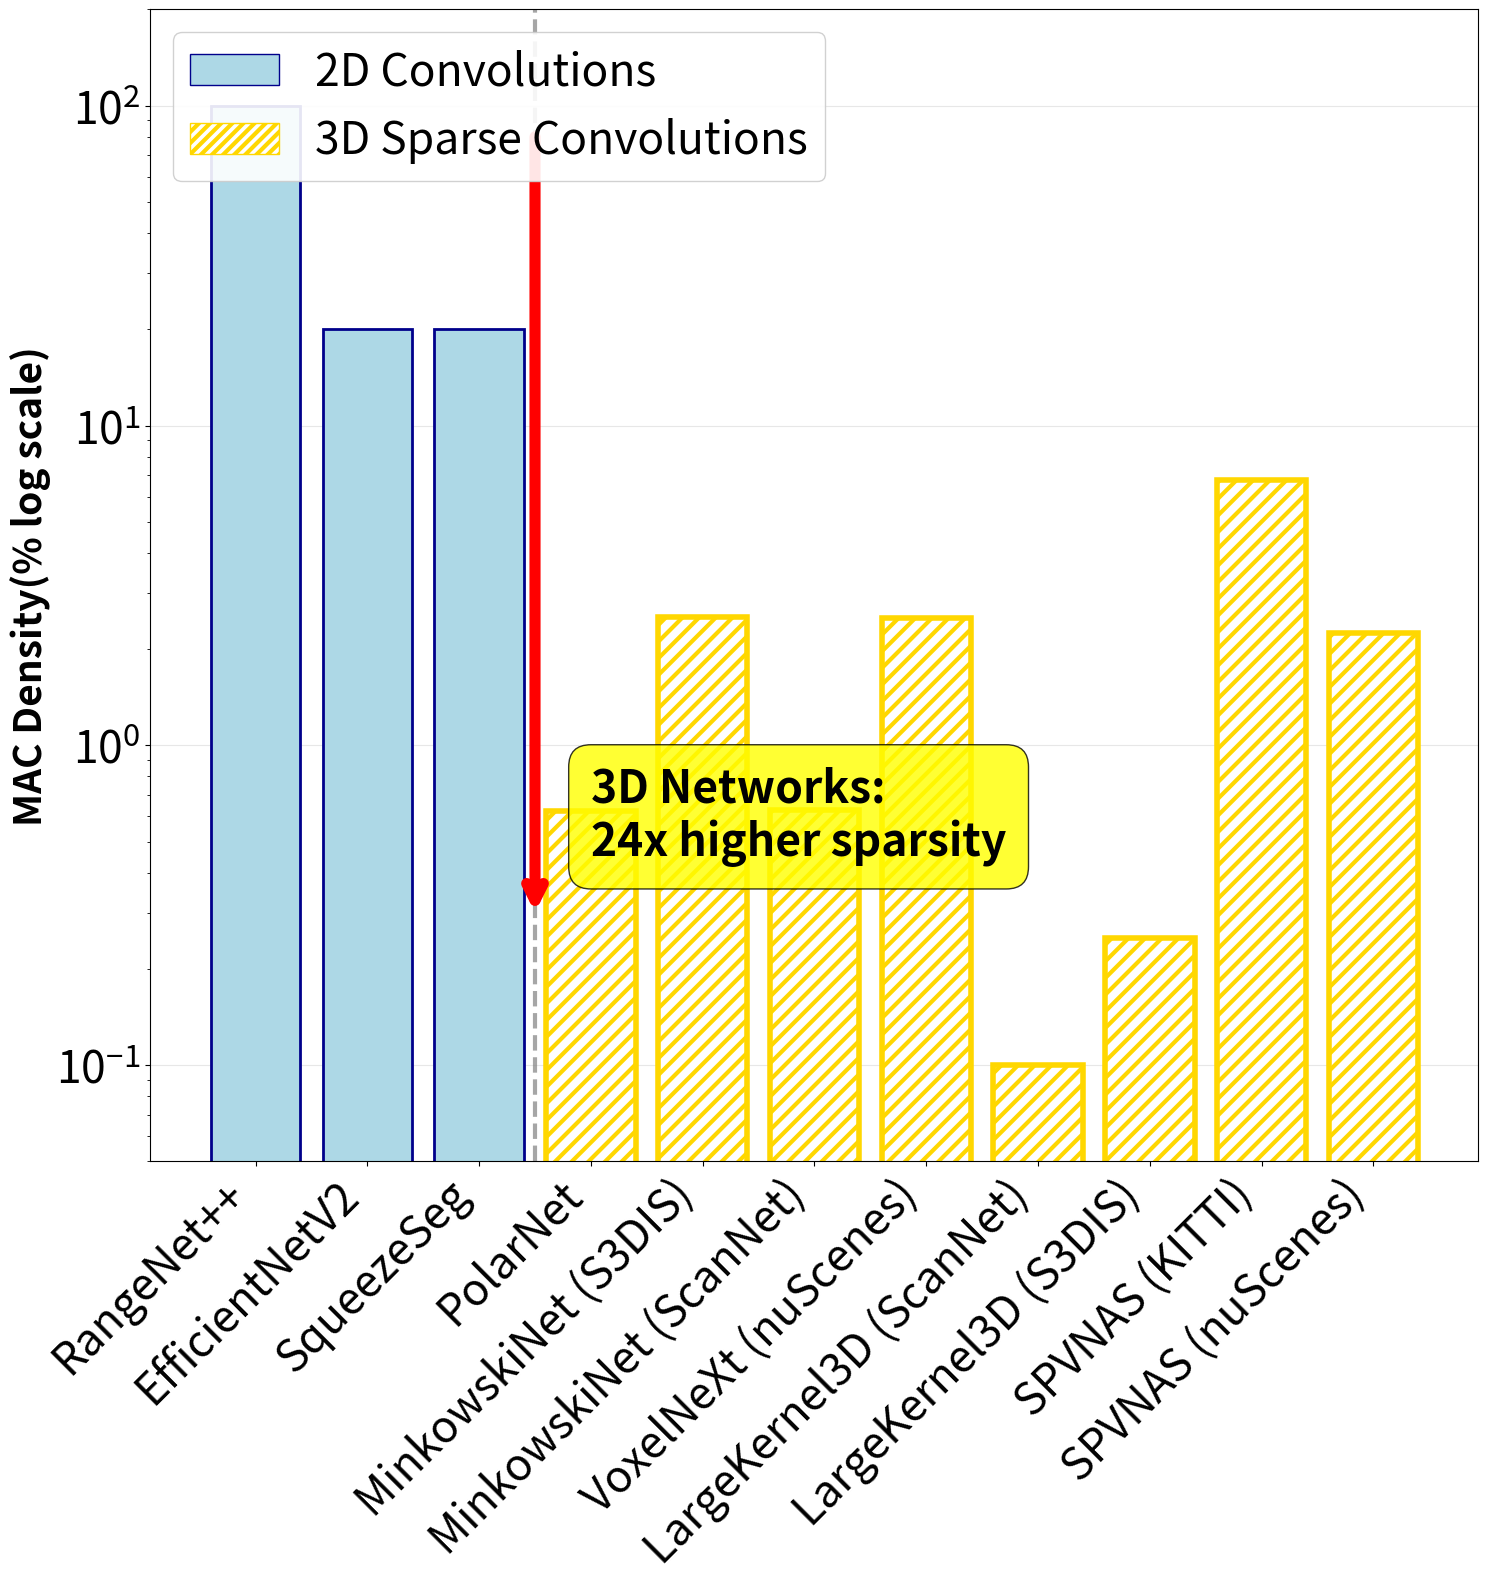

Python code for this plot: (Note: this script raises an exception after producing the figure.)
#!/usr/bin/env python3
"""
Sparsity Factor Comparison script for 2D LiDAR networks vs 3D sparse convolution networks

This script compares overall sparsity factors calculated as:
Sparsity % = Spatial Sparsity × Activation Sparsity × Weight Sparsity

Networks analyzed:
- 2D LiDAR networks: RangeNet++, EfficientNetV2, SqueezeSeg
- 3D Sparse networks: PolarNet, MinkowskiNet variants, VoxelNeXt, LargeKernel3D variants, SPVNAS variants

The comparison shows the total sparsity potential differences between 2D dense processing
and 3D sparse convolution approaches for LiDAR point cloud processing.
"""

import matplotlib.pyplot as plt
import numpy as np
from typing import Dict, List, Tuple
from matplotlib.patches import Patch

def get_2d_network_sparsity() -> Dict[str, float]:
    """Get overall MAC density for 2D LiDAR networks (inverse of sparsity)"""
    
    # 2D Network sparsity data based on provided specifications
    networks_2d = {
        'RangeNet++': {
            'spatial_sparsity': 1.0,      # 100% spatial density (dense grid)
            'activation_sparsity': 1.0,    # No activation sparsity mentioned, assume dense
            'weight_sparsity': 1.0         # No weight sparsity mentioned, assume dense
        },
        'EfficientNetV2': {
            'spatial_sparsity': 1.0,      # 100% spatial density 
            'activation_sparsity': 0.4,    # 60% activation sparsity = 40% density
            'weight_sparsity': 0.5         # Add weight sparsity for EfficientNet (50% density)
        },
        'SqueezeSeg': {
            'spatial_sparsity': 1.0,      # 100% spatial density
            'activation_sparsity': 0.4,    # 60% activation sparsity = 40% density
            'weight_sparsity': 0.5         # Add weight sparsity for SqueezeSeg (50% density)
        }
    }
    
    results_2d = {}
    
    print("Calculating 2D network MAC density (inverse of sparsity)...")
    for name, sparsity_data in networks_2d.items():
        # Calculate overall MAC density as product of all density factors
        # (density = 1 - sparsity, so we use the complement for activation/weight)
        overall_mac_density = (sparsity_data['spatial_sparsity'] * 
                              sparsity_data['activation_sparsity'] * 
                              sparsity_data['weight_sparsity'])
        
        # Convert to percentage and store
        mac_density_percentage = overall_mac_density * 100
        results_2d[name] = mac_density_percentage
        
        # Calculate sparsity percentages for display
        spatial_density = sparsity_data['spatial_sparsity'] * 100
        activation_density = sparsity_data['activation_sparsity'] * 100
        weight_density = sparsity_data['weight_sparsity'] * 100
        
        print(f"  {name}: Spatial={spatial_density:.0f}%, "
              f"Activation={activation_density:.0f}%, "
              f"Weight={weight_density:.0f}% "
              f"→ MAC Density={mac_density_percentage:.1f}%")
    
    return results_2d

def get_3d_network_sparsity() -> Dict[str, float]:
    """Get overall sparsity factors for 3D sparse convolution networks"""
    
    # 3D Network sparsity data based on provided specifications
    networks_3d = {
        'PolarNet': {
            'spatial_sparsity': 0.025,     # 2-3%, use 2.5%
            'activation_sparsity': 0.5,    # 50% activation sparsity
            'weight_sparsity': 0.5         # 50% weight sparsity (other networks)
        },
        'MinkowskiNet (S3DIS)': {
            'spatial_sparsity': 0.04,      # 4%
            'activation_sparsity': 0.7,    # 70% activation sparsity (Minkowski exception)
            'weight_sparsity': 0.9         # 90% weight sparsity (Minkowski)
        },
        'MinkowskiNet (ScanNet)': {
            'spatial_sparsity': 0.01,      # 1%
            'activation_sparsity': 0.7,    # 70% activation sparsity (Minkowski exception)
            'weight_sparsity': 0.9         # 90% weight sparsity (Minkowski)
        },
        'VoxelNeXt (nuScenes)': {
            'spatial_sparsity': 0.10,      # 10%
            'activation_sparsity': 0.5,    # 50% activation sparsity
            'weight_sparsity': 0.5         # 50% weight sparsity (other networks)
        },
        'LargeKernel3D (ScanNet)': {
            'spatial_sparsity': 0.004,     # 0.4%
            'activation_sparsity': 0.5,    # 50% activation sparsity
            'weight_sparsity': 0.5         # 50% weight sparsity (other networks)
        },
        'LargeKernel3D (S3DIS)': {
            'spatial_sparsity': 0.01,      # 1%
            'activation_sparsity': 0.5,    # 50% activation sparsity
            'weight_sparsity': 0.5         # 50% weight sparsity (other networks)
        },
        'SPVNAS (KITTI)': {
            'spatial_sparsity': 0.30,      # 30%
            'activation_sparsity': 0.5,    # 50% activation sparsity
            'weight_sparsity': 0.45        # 45% weight sparsity (SPVNAS)
        },
        'SPVNAS (nuScenes)': {
            'spatial_sparsity': 0.10,      # 10%
            'activation_sparsity': 0.5,    # 50% activation sparsity
            'weight_sparsity': 0.45        # 45% weight sparsity (SPVNAS)
        }
    }
    
    results_3d = {}
    
    print("Calculating 3D network sparsity factors...")
    for name, sparsity_data in networks_3d.items():
        # Calculate overall sparsity as product of all sparsity factors
        overall_sparsity = (sparsity_data['spatial_sparsity'] * 
                           sparsity_data['activation_sparsity'] * 
                           sparsity_data['weight_sparsity'])
        
        # Convert to percentage and store
        sparsity_percentage = overall_sparsity * 100
        results_3d[name] = sparsity_percentage
        
        print(f"  {name}: Spatial={sparsity_data['spatial_sparsity']*100:.1f}%, "
              f"Activation={sparsity_data['activation_sparsity']*100:.0f}%, "
              f"Weight={sparsity_data['weight_sparsity']*100:.0f}% "
              f"→ Overall={sparsity_percentage:.3f}%")
    
    return results_3d

def plot_sparsity_comparison(results_2d: Dict[str, float], results_3d: Dict[str, float]):
    """Create comparison plot of sparsity factors (matching compare_2d_vs_3d_macs.py layout)"""
    
    print(f"Plotting with 2D results: {results_2d}")
    print(f"Plotting with 3D results: {results_3d}")
    
    # Prepare data for plotting - combine all networks
    all_networks = []
    all_sparsity = []
    all_colors = []
    
    # Add 2D networks (blue) - filter out zero values
    for name, sparsity in results_2d.items():
        if sparsity > 0:  # Only include networks with valid sparsity
            all_networks.append(name)
            all_sparsity.append(sparsity)
            all_colors.append('blue')
            print(f"Added 2D network: {name} with {sparsity:.3f}% sparsity")
    
    # Add 3D networks (red/coral) - filter out zero values
    for name, sparsity in results_3d.items():
        if sparsity > 0:  # Only include networks with valid sparsity
            all_networks.append(name)
            all_sparsity.append(sparsity)
            all_colors.append('red')
            print(f"Added 3D network: {name} with {sparsity:.3f}% sparsity")
    
    print(f"Total networks to plot: {len(all_networks)}")
    print(f"Network names: {all_networks}")
    print(f"Sparsity values: {all_sparsity}")
    
    if not all_networks:
        print("No valid networks to plot!")
        return None
    
    # Create the plot (matching compare_2d_vs_3d_macs.py layout)
    fig, ax = plt.subplots(1, 1, figsize=(16, 16))
    fig.patch.set_facecolor('white')
    ax.set_facecolor('white')
    
    # Set hatch line width to be thicker
    plt.rcParams['hatch.linewidth'] = 3.0
    
    # Create bar chart with different patterns (matching 2D vs 3D comparison styling)
    x_pos = np.arange(len(all_networks))
    bars = []
    
    for i, (x, height, color) in enumerate(zip(x_pos, all_sparsity, all_colors)):
        if color == 'blue':  # 2D networks
            # Filled light blue (matching 2D vs 3D comparison)
            bar = ax.bar(x, height, color='lightblue', alpha=1.0, 
                        edgecolor='darkblue', linewidth=2, width=0.8)
        else:  # 3D networks
            # White background with thick diagonal slashes and gold edges
            bar = ax.bar(x, height, color='white', alpha=1.0, 
                        edgecolor='gold', linewidth=4, hatch='//', width=0.8)
        bars.extend(bar)
    
    # Customize the plot (matching 2D vs 3D comparison styling)
    ax.set_ylabel('MAC Density(% log scale)', fontsize=28, fontweight='bold')
    
    # Set x-axis labels with larger font
    ax.set_xticks(x_pos)
    ax.set_xticklabels(all_networks, rotation=45, ha='right', fontsize=32)
    
    # Increase tick label sizes
    ax.tick_params(axis='y', labelsize=32, which='major')
    ax.tick_params(axis='y', labelsize=32, which='minor')
    ax.tick_params(axis='x', labelsize=32)
    
    # Add legend with same styling as 2D vs 3D comparison
    legend_elements = [
        Patch(facecolor='lightblue', alpha=1.0, 
              edgecolor='darkblue', label='2D Convolutions'),
        Patch(facecolor='white', alpha=1.0, hatch='///', 
              edgecolor='gold', label='3D Sparse Convolutions')
    ]
    ax.legend(handles=legend_elements, loc='upper left', fontsize=32, framealpha=0.9)
    
    # Add grid for readability
    ax.grid(True, alpha=0.3, axis='y')
    ax.set_axisbelow(True)
    
    # Set y-axis to log scale (as requested)
    ax.set_yscale('log')
    if all_sparsity:
        # Set appropriate limits for sparsity data
        min_sparsity = min(all_sparsity)
        max_sparsity = max(all_sparsity)
        ax.set_ylim(min_sparsity * 0.5, max_sparsity * 2.0)
    
    # Add comparison arrow and text (if there's clear separation)
    if results_2d and results_3d:
        avg_2d = np.mean(list(results_2d.values()))
        avg_3d = np.mean(list(results_3d.values()))
        
        if avg_2d > avg_3d:
            ratio = avg_2d / avg_3d
            
            # Find good positions for the arrow
            num_2d_valid = len([s for s in results_2d.values() if s > 0])
            num_3d_valid = len([s for s in results_3d.values() if s > 0])
            
            if num_2d_valid > 0 and num_3d_valid > 0:
                # Vertical arrow from top to bottom at separator line
                separator_x = num_2d_valid - 0.5
                arrow_top = max(all_sparsity) * 0.8
                arrow_bottom = min(all_sparsity) * 3
                
                ax.annotate('', xy=(separator_x, arrow_bottom), 
                           xytext=(separator_x, arrow_top),
                           arrowprops=dict(arrowstyle='->', lw=8, color='red', 
                                         shrinkA=0, shrinkB=0, mutation_scale=30))
                
                # Add text explaining the difference
                ax.text(separator_x + 0.5, arrow_bottom * 2,
                       f'3D Networks:\n{ratio:.0f}x higher sparsity',
                       ha='left', va='center', fontsize=32, fontweight='bold',
                       bbox=dict(boxstyle="round,pad=0.5", facecolor='yellow', alpha=0.8))
    
    # Add vertical line to separate 2D and 3D networks
    num_2d_valid = len([s for s in results_2d.values() if s > 0])
    if num_2d_valid > 0:
        separator_x = num_2d_valid - 0.5
        ax.axvline(x=separator_x, color='gray', linestyle='--', alpha=0.7, linewidth=3)
    
    # Adjust layout to match 2D vs 3D comparison
    plt.tight_layout(pad=4.0)
    plt.subplots_adjust(left=0.10, right=0.93, top=0.90, bottom=0.18)
    return fig

def print_detailed_sparsity_analysis(results_2d: Dict[str, float], results_3d: Dict[str, float]):
    """Print detailed numerical analysis of sparsity factors"""
    
    print("\n" + "="*90)
    print("DETAILED SPARSITY ANALYSIS: 2D vs 3D Networks")
    print("="*90)
    
    # Combined results for overall ranking
    all_results = {}
    for name, sparsity in results_2d.items():
        all_results[f"{name} (2D)"] = sparsity
    for name, sparsity in results_3d.items():
        all_results[f"{name} (3D)"] = sparsity
    
    print("\nOverall Ranking (Highest to Lowest Sparsity):")
    print("-" * 70)
    print(f"{'Rank':<5} {'Network':<35} {'Type':<6} {'Sparsity %':<12}")
    print("-" * 70)
    
    # Sort all networks by sparsity (descending = highest sparsity first)
    sorted_all = sorted(all_results.items(), key=lambda x: x[1], reverse=True)
    
    for rank, (name, sparsity) in enumerate(sorted_all, 1):
        network_type = "2D" if "(2D)" in name else "3D"
        clean_name = name.replace(" (2D)", "").replace(" (3D)", "")
        print(f"{rank:<5} {clean_name:<35} {network_type:<6} {sparsity:<12.3f}")
    
    print("\n2D Range Image Networks:")
    print("-" * 70)
    print(f"{'Network':<25} {'Sparsity %':<12} {'Rank in 2D':<12} {'Overall Rank':<15}")
    print("-" * 70)
    
    # Sort 2D networks by sparsity
    sorted_2d = sorted(results_2d.items(), key=lambda x: x[1], reverse=True)
    
    for rank_2d, (name, sparsity) in enumerate(sorted_2d, 1):
        overall_rank = next(i for i, (full_name, _) in enumerate(sorted_all, 1) if f"{name} (2D)" == full_name)
        print(f"{name:<25} {sparsity:<12.3f} {rank_2d:<12} {overall_rank:<15}")
    
    print("\n3D Sparse Convolution Networks:")
    print("-" * 70)
    print(f"{'Network':<25} {'Sparsity %':<12} {'Rank in 3D':<12} {'Overall Rank':<15}")
    print("-" * 70)
    
    # Sort 3D networks by sparsity
    sorted_3d = sorted(results_3d.items(), key=lambda x: x[1], reverse=True)
    
    for rank_3d, (name, sparsity) in enumerate(sorted_3d, 1):
        overall_rank = next(i for i, (full_name, _) in enumerate(sorted_all, 1) if f"{name} (3D)" == full_name)
        print(f"{name:<25} {sparsity:<12.3f} {rank_3d:<12} {overall_rank:<15}")
    
    # Overall comparison
    print("\n" + "="*90)
    print("STATISTICAL SUMMARY")
    print("="*90)
    
    if results_2d and results_3d:
        avg_2d = np.mean(list(results_2d.values()))
        avg_3d = np.mean(list(results_3d.values()))
        
        min_2d = min(results_2d.values())
        max_2d = max(results_2d.values())
        min_3d = min(results_3d.values())
        max_3d = max(results_3d.values())
        
        print(f"Average Sparsity Factor:")
        print(f"  2D Range Image Networks: {avg_2d:.3f}%")
        print(f"  3D Sparse Networks: {avg_3d:.3f}%")
        print(f"  Ratio (2D/3D): {avg_2d/avg_3d:.1f}x")
        
        print(f"\nSparsity Range:")
        print(f"  2D Networks: {min_2d:.3f}% - {max_2d:.3f}% (spread: {max_2d-min_2d:.3f}%)")
        print(f"  3D Networks: {min_3d:.3f}% - {max_3d:.3f}% (spread: {max_3d-min_3d:.3f}%)")
        
        print(f"\nHighest Sparsity Networks:")
        highest_2d = max(results_2d.items(), key=lambda x: x[1])
        highest_3d = max(results_3d.items(), key=lambda x: x[1])
        highest_overall = max(all_results.items(), key=lambda x: x[1])
        
        print(f"  Best 2D: {highest_2d[0]} ({highest_2d[1]:.3f}% sparsity)")
        print(f"  Best 3D: {highest_3d[0]} ({highest_3d[1]:.3f}% sparsity)")
        print(f"  Overall: {highest_overall[0]} ({highest_overall[1]:.3f}% sparsity)")
        
        print(f"\nSparsity Analysis Notes:")
        print("- Overall sparsity = spatial × activation × weight sparsity")
        print("- 2D networks have 100% spatial density but lower activation/weight sparsity")
        print("- 3D networks have very low spatial density but higher activation/weight sparsity")
        print("- Lower overall sparsity indicates more computation required")

def main():
    """Main sparsity comparison function"""
    print("Comparing Sparsity Factors: 2D Range Image vs 3D Sparse Convolution Networks")
    print("="*90)
    
    # Get sparsity factors for both categories
    print("Calculating 2D network sparsity factors...")
    results_2d = get_2d_network_sparsity()
    print(f"2D results: {results_2d}")
    
    print("\nCalculating 3D network sparsity factors...")
    results_3d = get_3d_network_sparsity()
    print(f"3D results: {results_3d}")
    
    if not results_2d and not results_3d:
        print("Error: Could not calculate sparsity for either network category")
        return
    
    # Create comparison plot
    if results_2d or results_3d:
        fig = plot_sparsity_comparison(results_2d, results_3d)
        
        # Save the plot
        output_path = '/Users/<user>/Desktop/minuet-tracer/mac-vs-time/2d_vs_3d_sparsity.pdf'
        plt.savefig(output_path, dpi=300, bbox_inches='tight', pad_inches=1.0, facecolor='white')
        print(f"\nSparsity comparison plot saved as: {output_path}")
        plt.close(fig)
    
    # Print detailed analysis
    print_detailed_sparsity_analysis(results_2d, results_3d)
    
    print(f"\nAnalysis Notes:")
    print("- 2D networks process dense range images with varying activation/weight sparsity")
    print("- 3D networks process highly sparse voxel grids with additional pruning")
    print("- Sparsity factor shows total computational reduction potential")
    print("- Lower sparsity percentage indicates denser computation")

if __name__ == "__main__":
    main()
